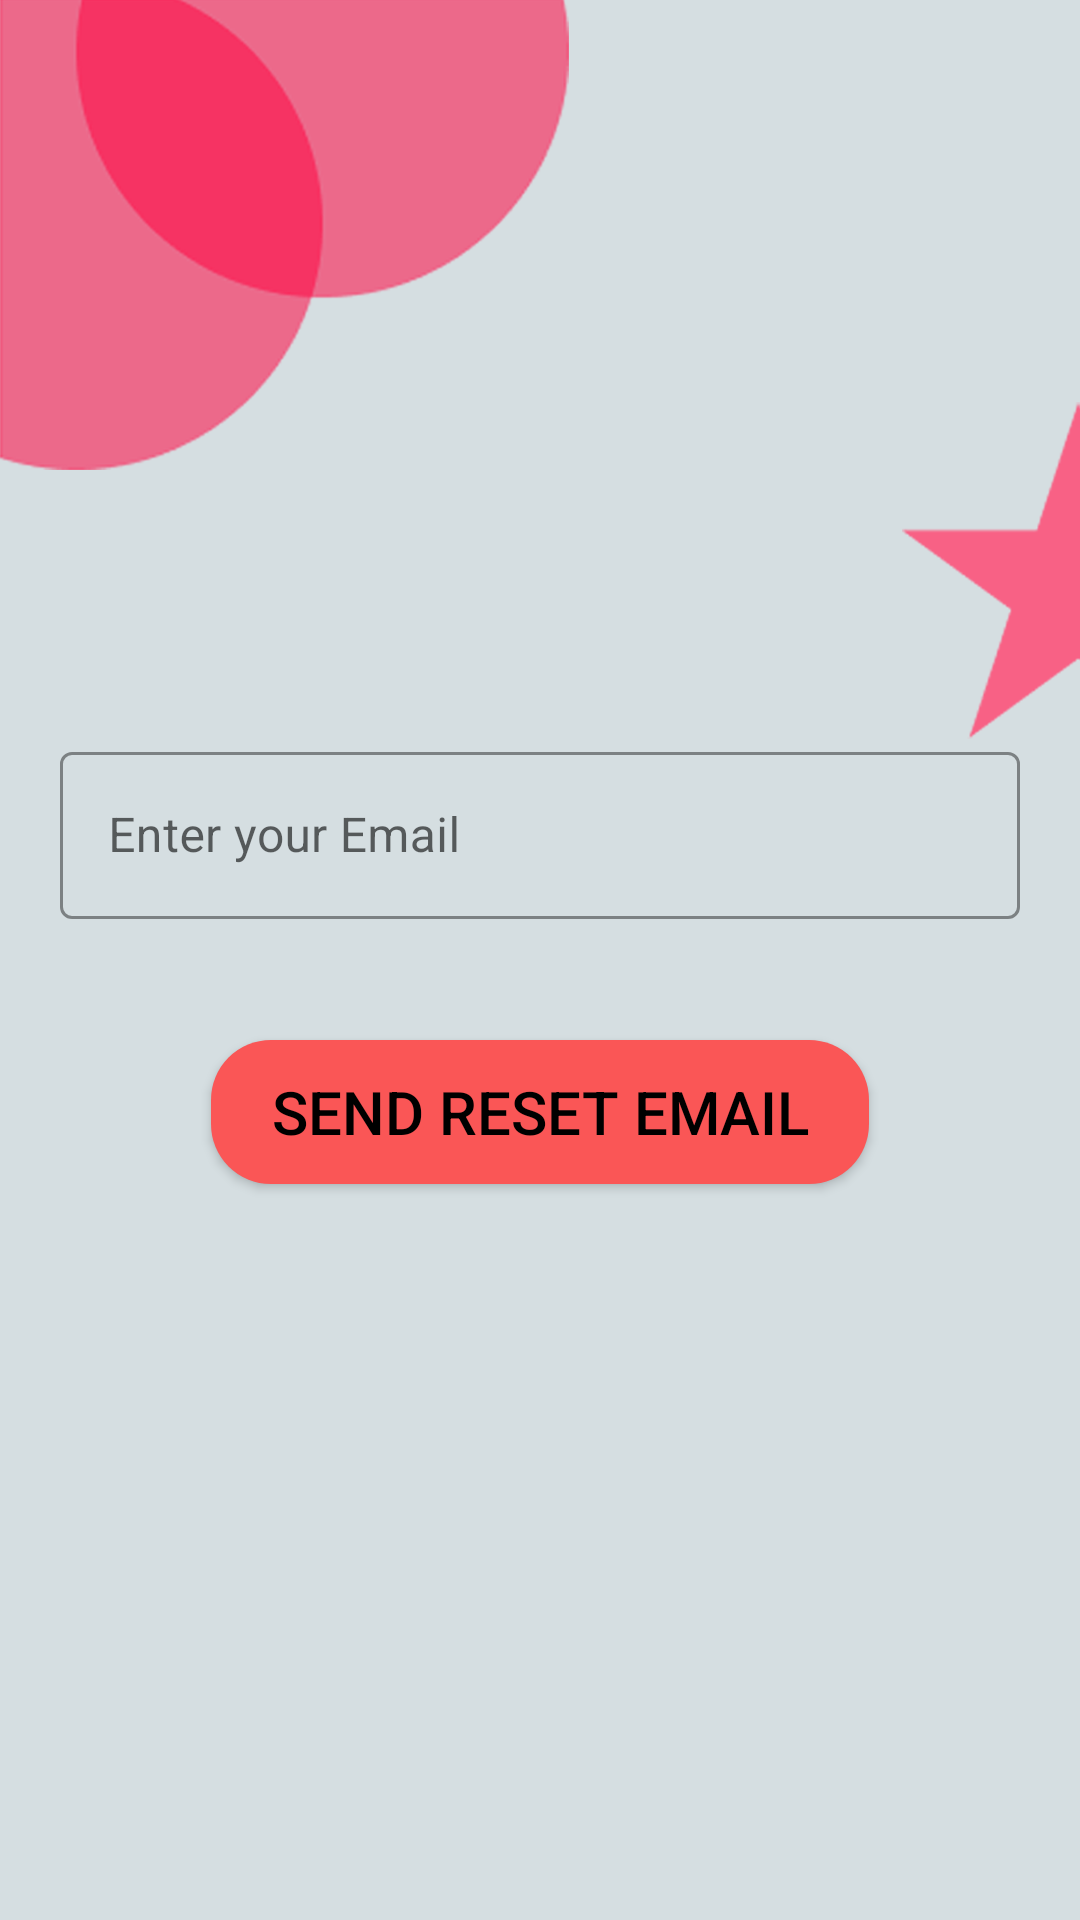

Layout XML and referenced resources for this Android screen:
<!-- AndroidManifest.xml: application theme Theme.MedtRonic -->
<!-- res/layout/activity_forgot_password.xml -->
<?xml version="1.0" encoding="utf-8"?>
<FrameLayout xmlns:android="http://schemas.android.com/apk/res/android"
    xmlns:tools="http://schemas.android.com/tools"
    xmlns:app="http://schemas.android.com/apk/res-auto"
    android:layout_width="match_parent"
    android:layout_height="match_parent"
    android:background="@drawable/bk_img"
    tools:context=".LoginSignup.ForgotPasswordActivity">


    <LinearLayout
        android:layout_width="match_parent"
        android:layout_height="match_parent"
        android:layout_gravity="center"
        android:gravity="center"
        android:orientation="vertical">



        <com.google.android.material.textfield.TextInputLayout
            android:id="@+id/email_signin"
            android:layout_width="320dp"
            android:layout_height="wrap_content"
            android:background="@null"
            app:errorEnabled="true"
            app:hintTextColor="@color/btn_red"
            app:boxStrokeColor="@color/btn_red"
            style="@style/Widget.MaterialComponents.TextInputLayout.OutlinedBox"
            >

            <com.google.android.material.textfield.TextInputEditText
                android:id="@+id/recoveryEmail"
                android:layout_width="match_parent"
                android:layout_height="wrap_content"

                android:hint="Enter your Email"
                android:inputType="textEmailAddress"

                android:textColor="@color/black" />

        </com.google.android.material.textfield.TextInputLayout>

        <androidx.appcompat.widget.AppCompatButton

            android:id="@+id/btnForgotPasswordSendMail"
            android:layout_width="wrap_content"
            android:paddingStart="20dp"
            android:paddingEnd="20dp"
            android:layout_height="wrap_content"
            android:layout_gravity="center"
            android:layout_marginTop="20sp"
            android:background="@drawable/background_btn"
            android:focusable="true"
            android:foreground="?android:attr/selectableItemBackground"
            android:text="Send reset Email"
            android:textColor="@color/black"
            android:textSize="20sp" />
    </LinearLayout>


</FrameLayout>
<!-- resources referenced by this layout -->
<resources>
  <color name="black">#FF000000</color>
  <color name="btn_red">#FA5656</color>
  <!-- drawable background_btn (drawable) -->
  <?xml version="1.0" encoding="utf-8"?>
  <shape xmlns:android="http://schemas.android.com/apk/res/android"
      android:shape="rectangle" android:padding="10dp">
      
      <solid android:color="@color/btn_red"/>
      <corners android:radius="20dp"/>
  </shape>
  <!-- drawable bk_img: png bitmap (drawable, 43390 bytes) -->
  <style name="Theme.MedtRonic" parent="Theme.MaterialComponents.DayNight.NoActionBar">
          
          <item name="colorPrimary">@color/purple_500</item>
          <item name="colorPrimaryVariant">@color/purple_700</item>
          <item name="colorOnPrimary">@color/white</item>
          
          <item name="colorSecondary">@color/teal_200</item>
          <item name="colorSecondaryVariant">@color/teal_700</item>
          <item name="colorOnSecondary">@color/black</item>
          
          <item name="android:statusBarColor">?attr/colorPrimaryVariant</item>
          
      </style>
  <color name="purple_500">#FF6200EE</color>
  <color name="purple_700">#FF3700B3</color>
  <color name="white">#FFFFFFFF</color>
  <color name="teal_200">#FF03DAC5</color>
  <color name="teal_700">#FF018786</color>
</resources>
